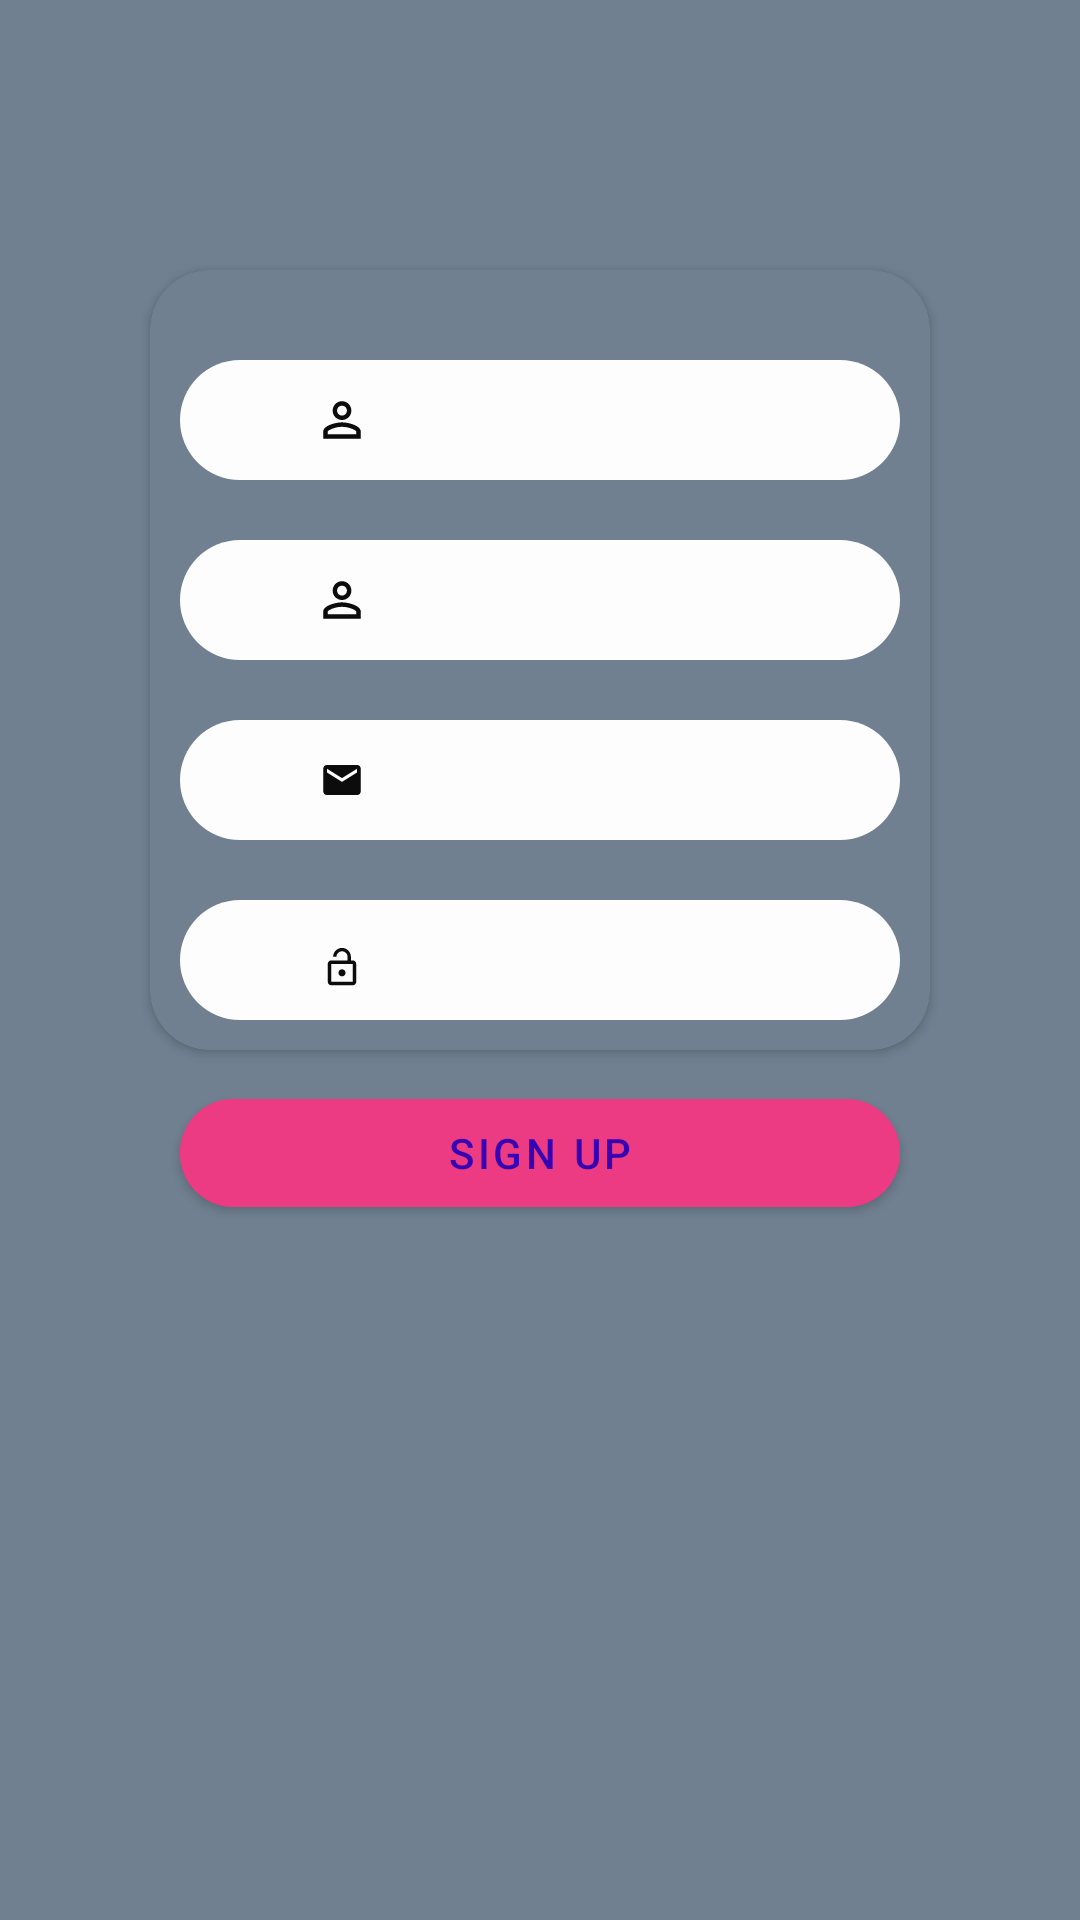

The Android layout XML behind this screen, and the referenced resources:
<!-- AndroidManifest.xml: activity theme AppTheme -->
<!-- res/layout/activity_register.xml -->
<?xml version="1.0" encoding="utf-8"?>
<RelativeLayout xmlns:android="http://schemas.android.com/apk/res/android"
    xmlns:tools="http://schemas.android.com/tools"
    android:layout_width="match_parent"
    android:layout_height="match_parent"
    xmlns:app="http://schemas.android.com/apk/res-auto"
    tools:context=".ui.register.RegisterActivity"
    android:background="@color/AçıkGri">

    <RelativeLayout
        android:layout_width="wrap_content"
        android:layout_height="wrap_content"
        android:id="@+id/registerLayout"
        android:paddingTop="40dp"
        >

        <androidx.cardview.widget.CardView
            android:layout_width="match_parent"
            android:layout_height="wrap_content"
            android:layout_margin="50dp"
            android:id="@+id/cardView"
            app:cardCornerRadius="20dp"
            android:backgroundTint="@color/AçıkGri">

            <LinearLayout
                android:layout_width="match_parent"
                android:layout_height="wrap_content"
                android:orientation="vertical"
                android:paddingTop="20dp">


                <EditText
                    android:id="@+id/rName"
                    android:layout_width="match_parent"
                    android:layout_height="40dp"
                    android:layout_margin="10dp"
                    android:background="@drawable/text_round"
                    android:drawableLeft="@drawable/person"
                    android:inputType="text"
                    android:textColorHint="@color/colorPrimaryDark" />


                <EditText

                    android:id="@+id/rLastName"
                    android:layout_width="match_parent"
                    android:layout_height="40dp"
                    android:layout_margin="10dp"
                    android:background="@drawable/text_round"
                    android:drawableLeft="@drawable/person"
                    android:inputType="text"
                    android:textColorHint="@color/colorPrimaryDark" />


                <EditText

                    android:id="@+id/rEmail"
                    android:layout_width="match_parent"
                    android:layout_height="40dp"
                    android:layout_margin="10dp"
                    android:background="@drawable/text_round"
                    android:drawableLeft="@drawable/email"
                    android:inputType="textEmailAddress"
                    android:textColorHint="@color/colorPrimaryDark" />


                <EditText

                    android:id="@+id/rPassword"
                    android:layout_width="match_parent"
                    android:layout_height="40dp"
                    android:layout_margin="10dp"
                    android:background="@drawable/text_round"
                    android:drawableLeft="@drawable/password"
                    android:inputType="textPassword"
                    android:textColorHint="@color/colorPrimaryDark" />

            </LinearLayout>

        </androidx.cardview.widget.CardView>


    </RelativeLayout>

    <RelativeLayout
        android:layout_width="wrap_content"
        android:layout_height="wrap_content"
        android:layout_below="@id/registerLayout"
        android:layout_marginRight="50dp"
        android:layout_marginLeft="50dp"
        android:layout_marginTop="-50dp"
        android:elevation="10dp"
        android:id="@+id/registerLayout1"

        >

        <com.google.android.material.button.MaterialButton
            android:id="@+id/register"
            android:gravity="center"
            android:layout_width="match_parent"
            android:layout_height="wrap_content"
            android:layout_margin="10dp"
            android:ems="10"
            android:textColor="@color/colorPrimaryDark"
            android:text="@string/sign_up"
            app:cornerRadius="20dp"
            android:backgroundTint="@color/Fuşya"
            />
    </RelativeLayout>

</RelativeLayout>
<!-- resources referenced by this layout -->
<resources>
  <color name="colorPrimaryDark">#3700B3</color>
  <!-- drawable email (drawable) -->
  <vector xmlns:android="http://schemas.android.com/apk/res/android"
      android:width="108dp"
      android:height="108dp"
      android:viewportWidth="172.41379"
      android:viewportHeight="172.41379"
      android:tint="#0C0C0C">
    <group android:translateX="74.206894"
        android:translateY="74.206894">
        <path
            android:fillColor="#FF000000"
            android:pathData="M20,4L4,4c-1.1,0 -1.99,0.9 -1.99,2L2,18c0,1.1 0.9,2 2,2h16c1.1,0 2,-0.9 2,-2L22,6c0,-1.1 -0.9,-2 -2,-2zM20,8l-8,5 -8,-5L4,6l8,5 8,-5v2z"/>
    </group>
  </vector>
  <!-- drawable password (drawable) -->
  <vector xmlns:android="http://schemas.android.com/apk/res/android"
      android:width="108dp"
      android:height="108dp"
      android:viewportWidth="181.99234"
      android:viewportHeight="181.99234"
      android:tint="#0C0C0C">
    <group android:translateX="78.99617"
        android:translateY="83.208954">
        <path
            android:fillColor="#FF000000"
            android:pathData="M12,17c1.1,0 2,-0.9 2,-2s-0.9,-2 -2,-2 -2,0.9 -2,2 0.9,2 2,2zM18,8h-1L17,6c0,-2.76 -2.24,-5 -5,-5S7,3.24 7,6h1.9c0,-1.71 1.39,-3.1 3.1,-3.1 1.71,0 3.1,1.39 3.1,3.1v2L6,8c-1.1,0 -2,0.9 -2,2v10c0,1.1 0.9,2 2,2h12c1.1,0 2,-0.9 2,-2L20,10c0,-1.1 -0.9,-2 -2,-2zM18,20L6,20L6,10h12v10z"/>
    </group>
  </vector>
  <!-- drawable person (drawable) -->
  <vector xmlns:android="http://schemas.android.com/apk/res/android"
      android:width="108dp"
      android:height="108dp"
      android:viewportWidth="137.93103"
      android:viewportHeight="137.93103"
      android:tint="#0C0C0C">
    <group android:translateX="56.96552"
        android:translateY="56.96552">
        <path
            android:fillColor="#FF000000"
            android:pathData="M12,5.9c1.16,0 2.1,0.94 2.1,2.1s-0.94,2.1 -2.1,2.1S9.9,9.16 9.9,8s0.94,-2.1 2.1,-2.1m0,9c2.97,0 6.1,1.46 6.1,2.1v1.1L5.9,18.1L5.9,17c0,-0.64 3.13,-2.1 6.1,-2.1M12,4C9.79,4 8,5.79 8,8s1.79,4 4,4 4,-1.79 4,-4 -1.79,-4 -4,-4zM12,13c-2.67,0 -8,1.34 -8,4v3h16v-3c0,-2.66 -5.33,-4 -8,-4z"/>
    </group>
  </vector>
  <!-- drawable text_round (drawable) -->
  <?xml version="1.0" encoding="utf-8"?>
  <shape xmlns:android="http://schemas.android.com/apk/res/android"
      android:shape="rectangle">
  
      <corners android:radius="100dp"/>
      <solid android:color="#FDFDFE"/>
      <size android:height="40dp"/>
  </shape>
  <string name="sign_up">Sign Up</string>
  <style name="AppTheme" parent="Theme.MaterialComponents.Light.NoActionBar">
          
          <item name="colorPrimary">@color/colorPrimary</item>
          <item name="colorPrimaryDark">@color/colorPrimaryDark</item>
          <item name="colorAccent">@color/colorAccent</item>
      </style>
  <color name="colorPrimary">#6200EE</color>
  <color name="colorAccent">#03DAC5</color>
</resources>
